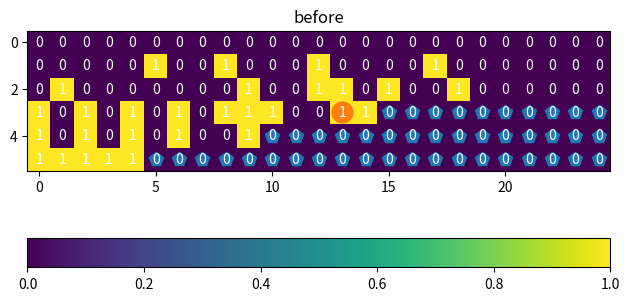
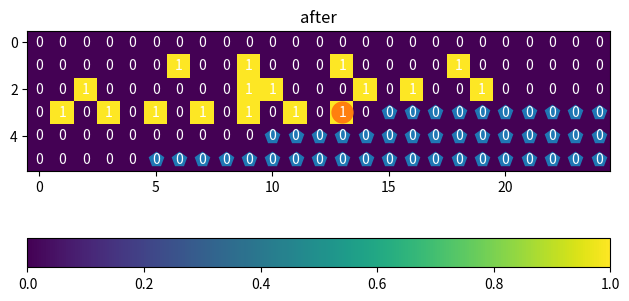

Reproduce these figures in Python, in order. (Note: this script raises an exception after producing the figures.)
# -*- coding: utf-8 -*-
"""Merge_after_toll.ipynb

Automatically generated by Colab.

Original file is located at
    https://colab.research.google.com/<link-removed>
"""

import random
import matplotlib.pyplot as plt
import numpy as np
import time

"""# Boxy model

Here, we model cars as individual actors in a discrete roadway
"""

def draw_heatmap(collisions, lanes):

  collisions = np.array(collisions)
  lane_ends_x = [d for lane in lanes for d,s in enumerate(lane) if s == "x"]
  lane_ends_y = [l for l,lane in enumerate(lanes) for s in lane if s == "x"]

  # plt.rcParams['figure.figsize'] = (20, 20)
  fig, ax = plt.subplots()
  im = ax.imshow(collisions)

  # Loop over data dimensions and create text annotations.
  for i in range(collisions.shape[0]):
      for j in range(collisions.shape[1]):
          text = ax.text(j, i, round(collisions[i, j]),
                        ha="center", va="center", color="w")

  # put dots over spaces where lane has ended
  ax.plot(lane_ends_x, lane_ends_y, 'p', markersize=10)

  ax.set_title("Collision heatmap")
  ax.figure.colorbar(im, ax=ax, location="bottom", orientation="horizontal")
  fig.tight_layout()
  #plt.show()


class Driver:
  def __eq__(self, other):
    return other == 'c'
  def algorithm(self):
    return 'forward'

class SimpleDriver(Driver):
  def algorithm(self,sight):
    """
    Takes in a tuple of spaces the car can see:
    0. The space directly in front
    1. The space two in front
    2. The space in the lane to the left
    3. The space in the lane to the right
    4. The space in lane to the left and behind
    5. The space in lane to right and behind

    Returns: space to move into: either
    'forward', 'merge left', 'merge right', or 'stop'
    """
    if sight[0] == " ":
      return 'forward'
    if sight[2] == " " and sight[4] == " ":
      return 'merge left'
    if sight[3] == " " and sight[5] == " ":
      return 'merge right'
    return 'stop'

"""
Currently pseudo-code
"""

class Driver2(Driver):
  """
  Lower speed ought to allow for extra safety checks, speed translates to
  0-> 5mph
  1-> 15mph
  2-> 30mph
  3-> 60mph
  """
  speed = 2
  possible_checks = [6,5,4,3]
  def algorithm(self, sight):
    checks = possible_checks[speed]
  

def generate_driver_sight(lanes, l, d):
  def space_or_none(lprime, dprime):
    if lprime >= len(lanes) or lprime < 0:
      return "x" # out of course
    if dprime < 0:
      return "x" # out of course
    if dprime >= len(lanes[0]):
      return " " # infinite space beyond scope of course
    return lanes[lprime][dprime]
  return [
      space_or_none(l, d+1),
      space_or_none(l, d+2),
      space_or_none(l-1, d),
      space_or_none(l+1, d),
      space_or_none(l-1, d-1),
      space_or_none(l+1, d-1),
  ]

def model_trapezoid(
    n_toll_booths,
    n_lanes,
    merged_distance,
    merging_rate,
    driver,
    lane_throughputs,
    timesteps,
    lane_length=100,
    lane_curve = None
    ):
  if lane_curve is None:
    # default to right trapezoidal
    lane_curve = lambda lane: (merged_distance - merging_rate * (lane - n_lanes)) if lane > n_lanes else lane_length

  def clean_lanes():
      return [
          [
              (" " if i < lane_curve(lane) else "x")
              for i in range(lane_length)
          ]
          for lane in range(n_toll_booths)
      ]

  lanes = clean_lanes()
  next_lanes = clean_lanes()

  lane_collisions = [
      [ 0 for i in range(lane_length) ]
      for lane in range(n_toll_booths)
  ]

  # legend:
  # ' ' - empty road
  # 'x' - off-road
  # 'c' - occupied by car

  # simulate driving
  for t in range(timesteps):

    # update car movement
    for l, lane in enumerate(lanes):
      for d, space in enumerate(lane):
        if space != "c":
          continue
        direction = space.algorithm(generate_driver_sight(lanes, l, d))
        new_l = (l-1) if direction == "merge left" else (
                   (l+1) if direction == "merge right" else
                   l)
        new_d = (d+1) if direction != "stop" else d

        if next_lanes[new_l][new_d] != " ":
          print(next_lanes[new_l][new_d])
          # report collision
          lane_collisions[new_l][new_d] += 1

          draw_heatmap(
              [[(0, 1)[s == 'c'] for s in lane
              ] for lane in lanes
               ],
                       lanes)
          plt.plot([new_d], [new_l], '.', markersize=30)
          plt.title("before")

          draw_heatmap(
              [[(0, 1)[s == 'c'] for s in lane
              ] for lane in next_lanes
               ],
                       lanes)
          plt.plot([new_d], [new_l], '.', markersize=30)
          plt.title("after")
          print(generate_driver_sight(lanes, l, d))
          print(direction)
          print(new_l, new_d)
          plt.show
          plt.show()

          return

          # for now, just delete car which would cause collision
          next_lanes[l][d] = " "
        else:
          next_lanes[new_l][new_d]  = driver()




    # generate new cars and remove old ones
    for throughput,lane in zip(lane_throughputs, next_lanes):
      if lane[0] == " ":
        if random.random() < throughput:
          lane[0] = driver()
      if lane[-1] == "c":
        lane[-1] = " "

    # get new lane state
    lanes = next_lanes
    next_lanes = clean_lanes()

  return lane_collisions, lanes

t1 = time.time()
collisions, lanes = model_trapezoid(6, 2, 20, 5, SimpleDriver, [0.01, 0.1, 0.1, 0.5, 0.8, 0.6], 10000, lane_length=25)
print("time taken:", time.time() - t1)


draw_heatmap(collisions, lanes)

